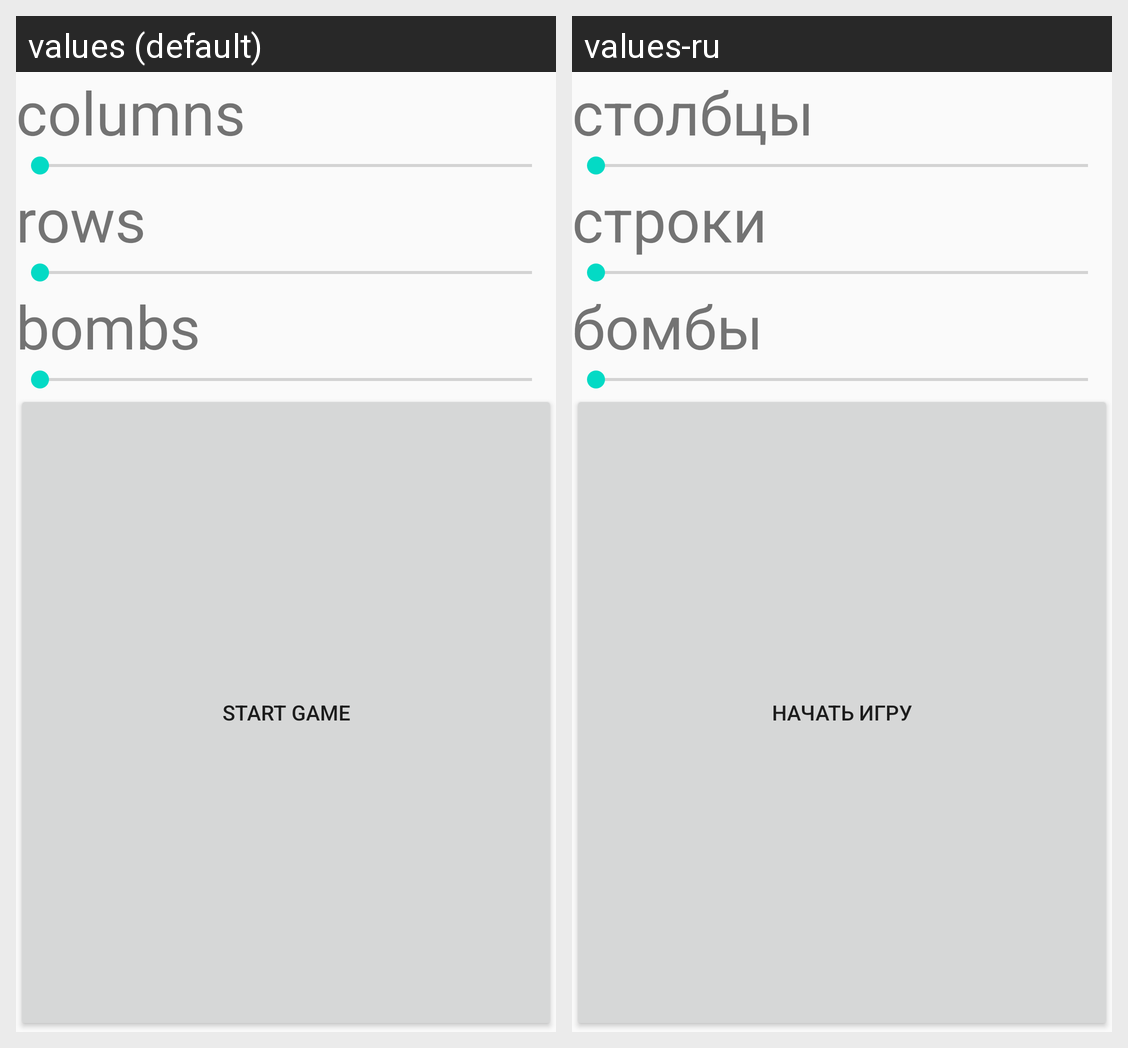

The same Android screen rendered under two of its app's locales, left to right. List the strings drawn on it with the default value and each locale's translation.
Android screen res/layout/custom_game.xml rendered under 2 locales, left to right: values (default), values-ru. Device: Nexus 5 (rendered at 1080×1920; each locale shown at half size, 540×960, under a caption strip naming it); theme AppTheme.
Strings drawn on this screen, with the default value and each locale's value (text and hints the layout hard-codes, and strings that could not be matched under every locale, appear in the picture but are not listed):

columns
  values: columns
  values-ru: столбцы

rows
  values: rows
  values-ru: строки

bombs
  values: bombs
  values-ru: бомбы

start_custom
  values: start game
  values-ru: начать игру
